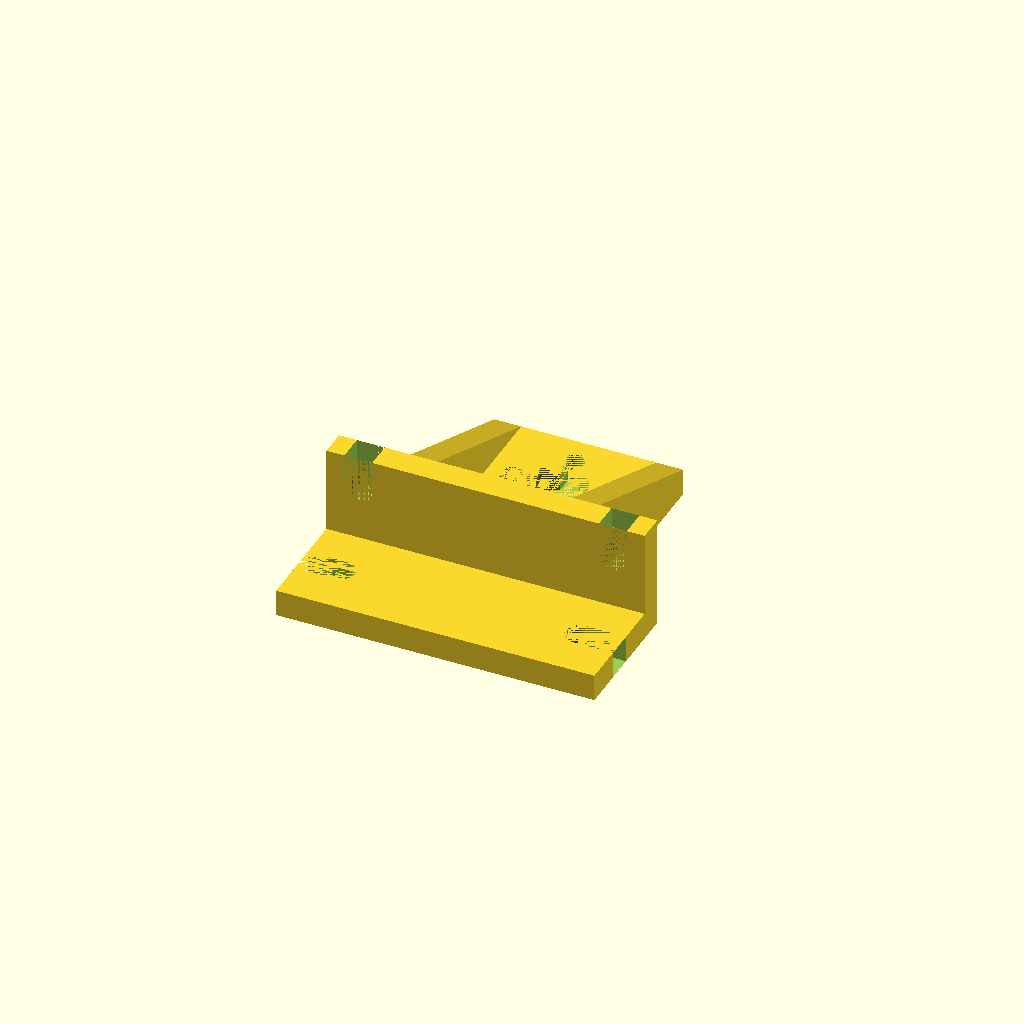
Cell 1: the model at its default parameters.
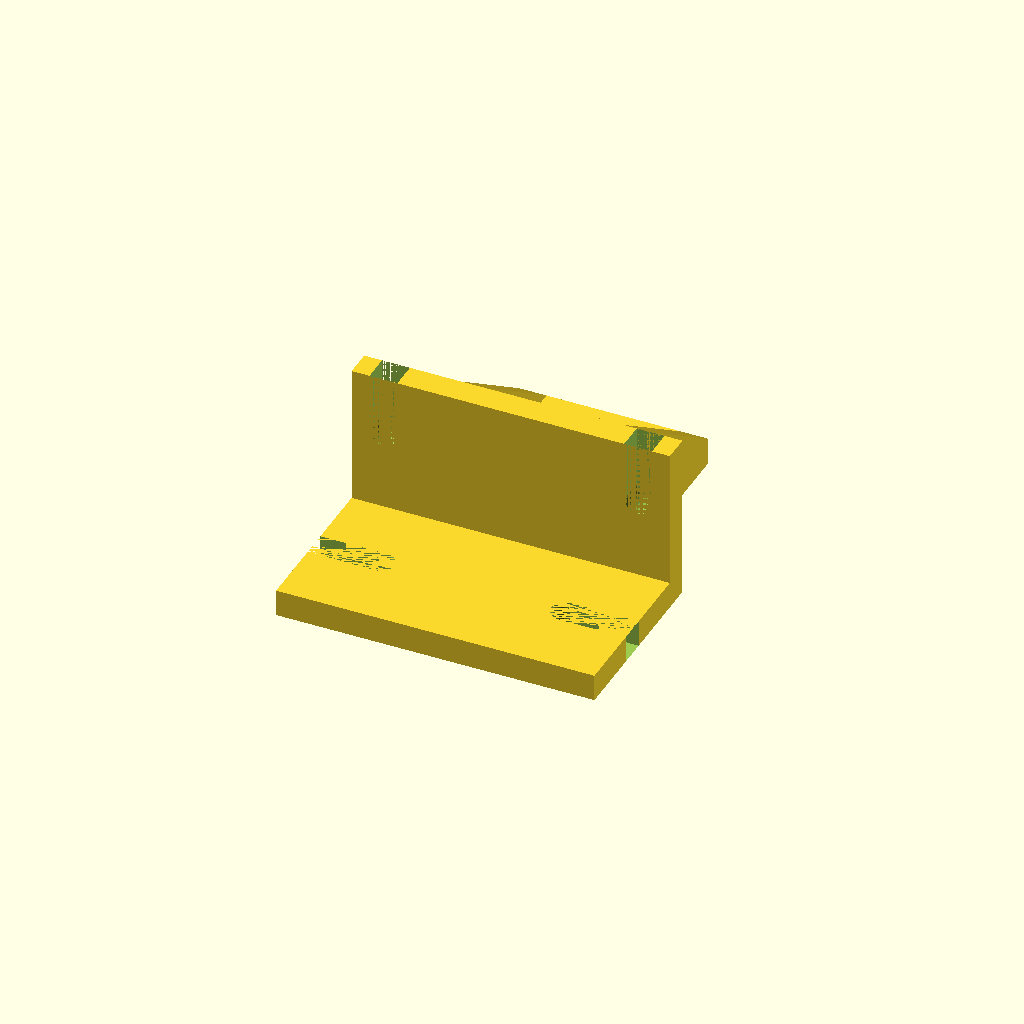
Cell 2: the same model with extrusion = 30.
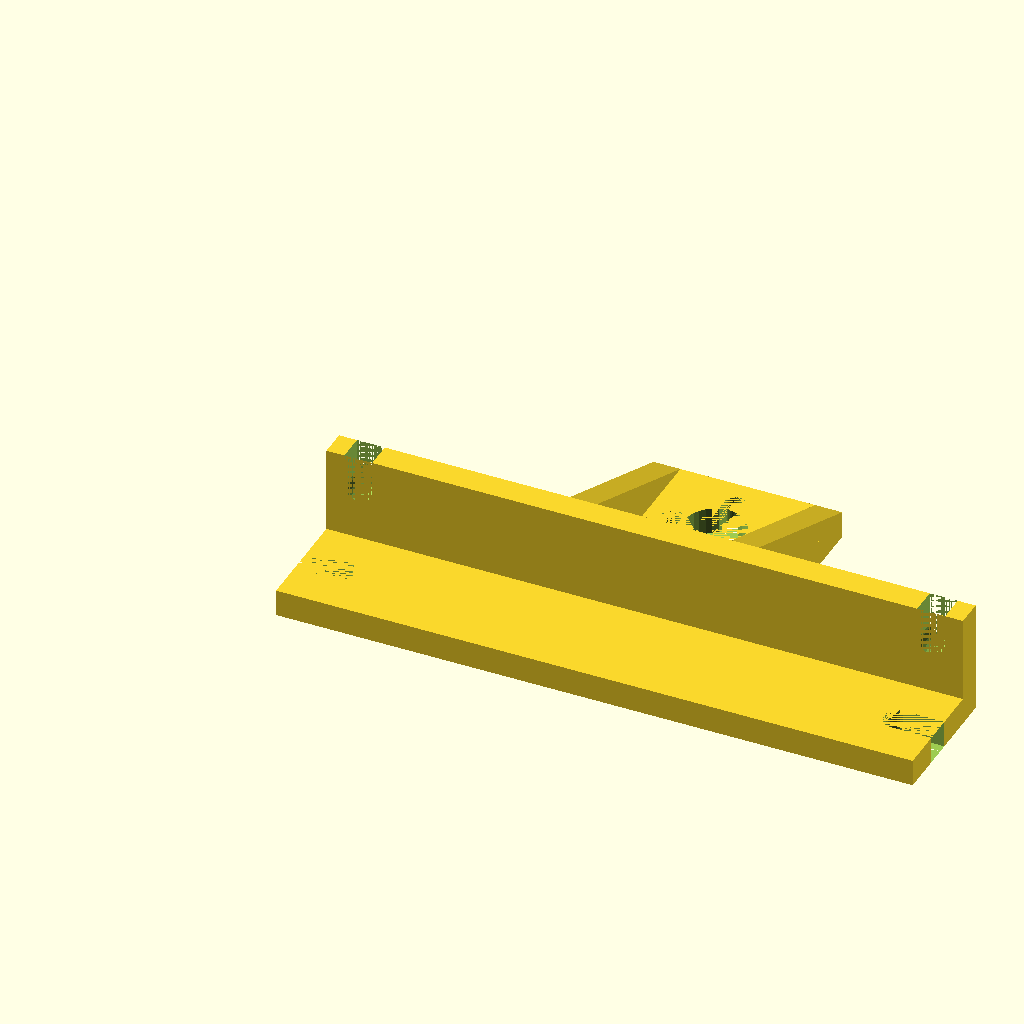
Cell 3: length = 118 (everything else at default).
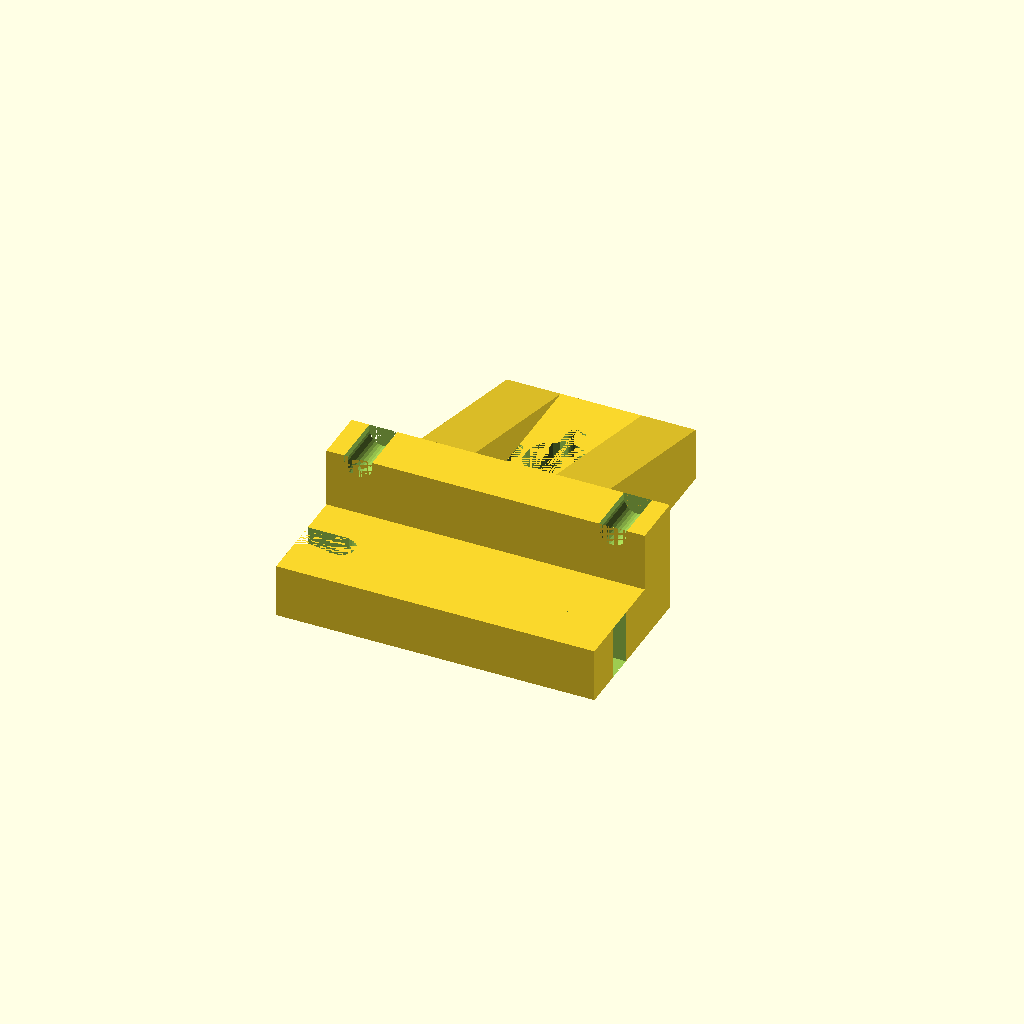
Cell 4 — wall_thickness set to 10, the other parameters unchanged.
One fixed orthographic camera (rotation 55°, 0°, 25°; colour scheme Cornfield) for every cell.
The OpenSCAD source (inputs/thingiverse/files/thing-2903163/files/Z-nut-bracket.scad):
//translate([-35,30, 0])
//import ("Z_Nut_Braket_1.1.stl");

//Length of the part on the extrustion. For T10: 69
length = 59;

//Size of the extrusion
extrusion = 20;     // [15, 20, 30]

//Screw size of the extrusion
screw_hole = 5.2;   // [3.2:M3, 4.2:M4, 5.2:M5]

//Thickness of the walls everywhere
wall_thickness = 5;

//Distance from the extrsuion to the center of the nut
distance_to_nut = 27;

//Width of the part holding the nut. For T10: 45
nut_holding_part_width = 35;

//Length of the part holding the nut. For T10: 40
nut_holding_part_length = 36;

//The middle diameter of the nut For T8 it's 10.2, but 11 gives it some play. For T10: 17
nut_middle_diameter = 11;

//The position of the screws from the center of the nut. For T10 : 24
nut_screw_position_diameter = 16;

//The diameter of the screw holes on the nut. For T10: 3.5 still
nut_screw_diameter = 3.5;

/* [Hidden] */
$fn = 30;

difference() {
    cube([length, extrusion, wall_thickness]);
    
    translate([(extrusion / 2) - (screw_hole/2), extrusion / 2, 0])
        hull() {
        cylinder(d = screw_hole, h = wall_thickness);
            
        translate([-(extrusion / 2) - (screw_hole/2), 0, 0])
        cylinder(d = screw_hole, h = wall_thickness);
        }
    
    translate([length - (extrusion / 2) + (screw_hole/2), extrusion / 2, 0])
        hull() {
        cylinder(d = screw_hole, h = wall_thickness);
            
        translate([(extrusion / 2) + (screw_hole/2), 0, 0])
        cylinder(d = screw_hole, h = wall_thickness);
    }
}

//Going up
translate([0, extrusion, 0]) {
    difference() {
        cube([length, wall_thickness, extrusion + 1]);
        translate([5.9, 0, extrusion / 2 + wall_thickness]) {
            hull() {
                rotate([0,90,90])
                cylinder(d = screw_hole, h = wall_thickness);
                
                translate([0,0,length])
                rotate([0,90,90])
                cylinder(d = screw_hole, h = wall_thickness);
            }
        }
        
        translate([length - 5.9, 0, extrusion / 2 + wall_thickness]) {
            hull() {
                rotate([0,90,90])
                cylinder(d = screw_hole, h = wall_thickness);
                
                translate([0,0,length])
                rotate([0,90,90])
                cylinder(d = screw_hole, h = wall_thickness);
            }
        }
    }
}

translate([(length - nut_holding_part_width)/2, extrusion + wall_thickness, 0]) {
    //Actual nut part
    difference() {
        cube([nut_holding_part_width, nut_holding_part_length, wall_thickness]);
        
        translate([nut_holding_part_width/2, distance_to_nut - wall_thickness, 0]) {
            
            //Oval that has a radius of 3.5 and 5.5
            translate([-nut_screw_position_diameter / 2, 0, 0]) {
                hull() {
                    translate([0,-1,0])
                    cylinder(d = nut_screw_diameter, h = wall_thickness);
                    translate([0,1,0])
                    cylinder(d = nut_screw_diameter, h = wall_thickness);
                }
            }

            translate([nut_screw_position_diameter / 2, 0, 0]) {
                hull() {
                    translate([0,-1,0])
                    cylinder(d = nut_screw_diameter, h = wall_thickness);
                    translate([0,1,0])
                    cylinder(d = nut_screw_diameter, h = wall_thickness);
                }
            }

            hull() {
                translate([0, -1, 0])
                cylinder(d = nut_middle_diameter, h = wall_thickness);
                translate([0,1,0])
                cylinder(d = nut_middle_diameter, h = wall_thickness);
            }
            
            hull() {
                translate([0, -nut_screw_position_diameter / 2 - 1, 0])
                cylinder(d = nut_screw_diameter, h = wall_thickness);
                translate([0, nut_screw_position_diameter / 2 + 1, 0])
                cylinder(d = nut_screw_diameter, h = wall_thickness);
            }
        }
    }
    
    translate([0,0,wall_thickness])
    prism(wall_thickness, nut_holding_part_length, extrusion - wall_thickness);
    
    translate([nut_holding_part_width - wall_thickness,0,wall_thickness])
    prism(wall_thickness, nut_holding_part_length, extrusion - wall_thickness);
}


module prism(l, w, h){
   polyhedron(
           points=[[0,0,0], [l,0,0], [l,w,0], [0,w,0], [0,0,h], [l,0,h]],
           faces=[[0,1,2,3],[5,4,3,2],[0,4,5,1],[0,3,4],[5,2,1]]
           );

   }
Customizer parameters (derived from the source; name, type, default, range or options):
length: number, default 59
extrusion: number, default 20, options 15, 20, 30
screw_hole: number, default 5.2, options 3.2, 4.2, 5.2
wall_thickness: number, default 5
distance_to_nut: number, default 27
nut_holding_part_width: number, default 35
nut_holding_part_length: number, default 36
nut_middle_diameter: number, default 11
nut_screw_position_diameter: number, default 16
nut_screw_diameter: number, default 3.5
